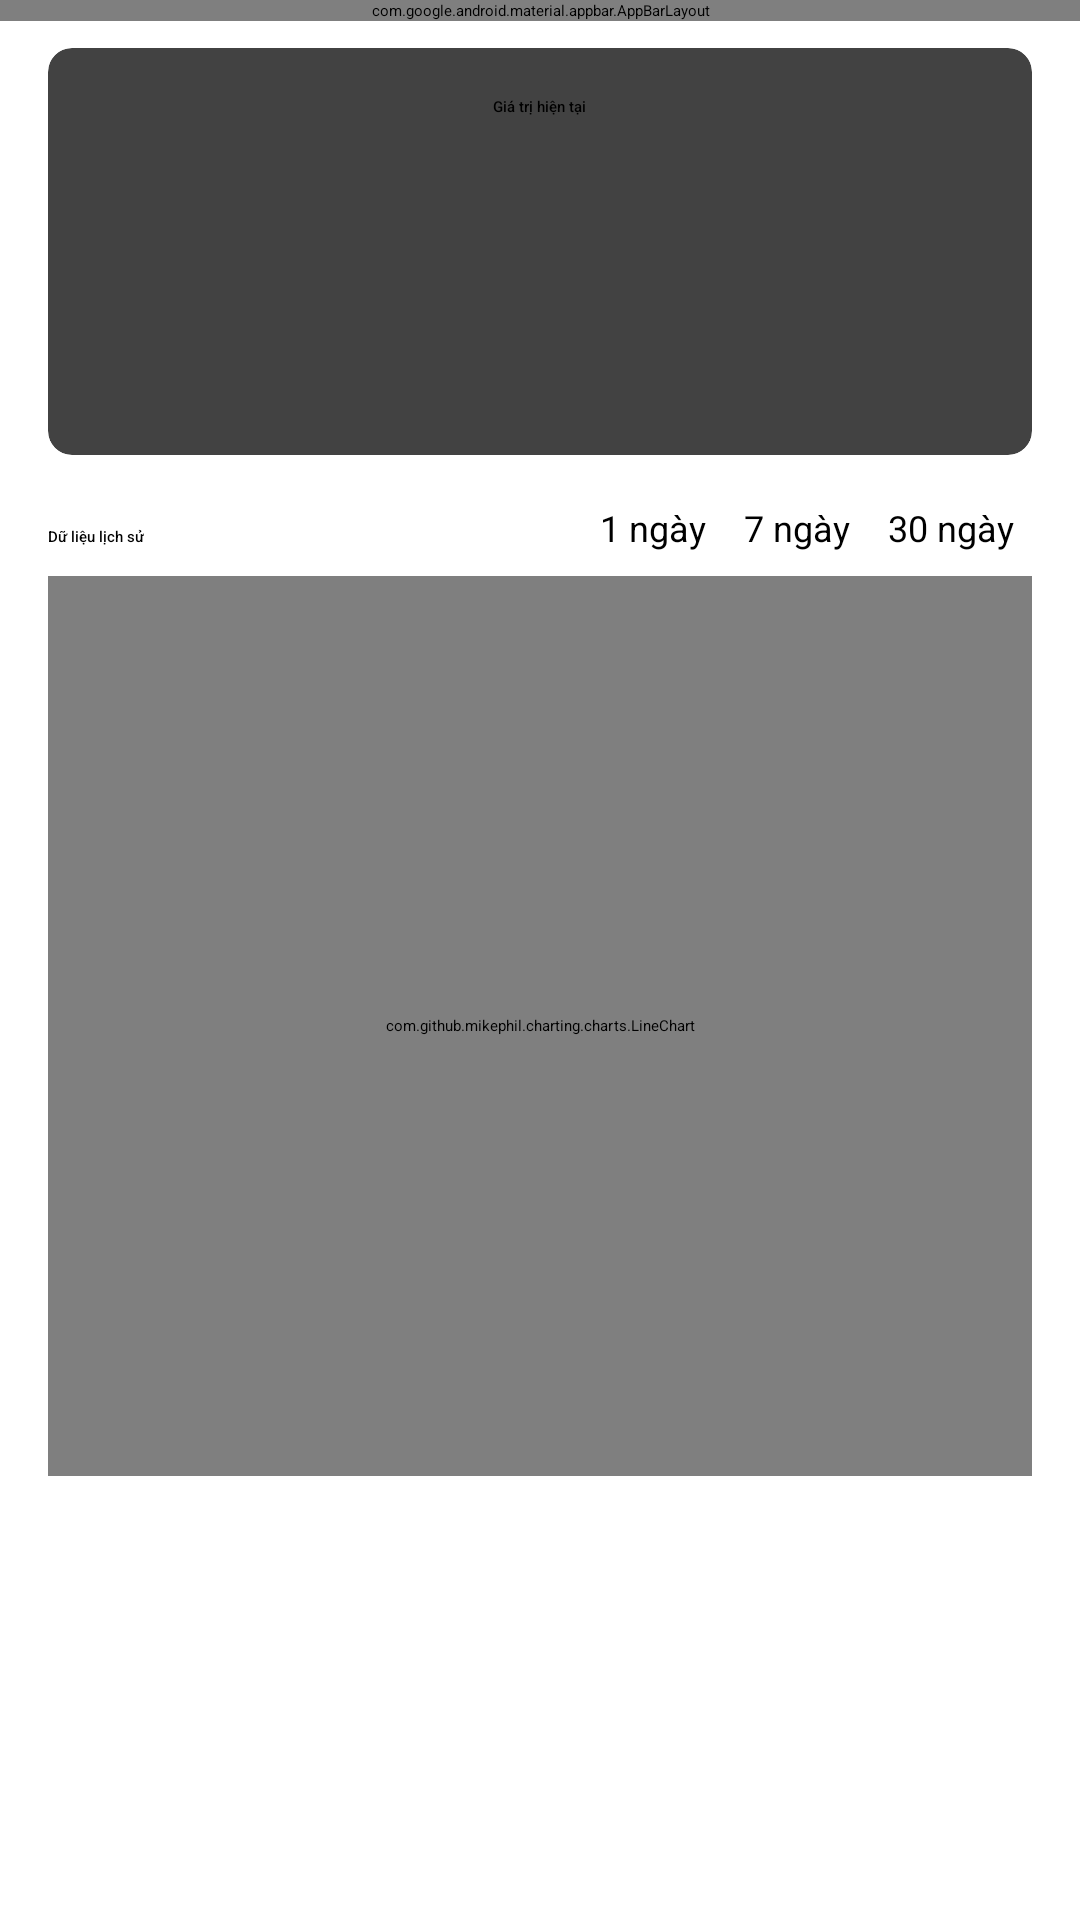

The Android layout XML behind this screen, and the referenced resources:
<!-- AndroidManifest.xml: application theme Theme.SensorMonitor -->
<!-- res/layout/activity_sensor_detail.xml -->
<?xml version="1.0" encoding="utf-8"?>
<androidx.coordinatorlayout.widget.CoordinatorLayout xmlns:android="http://schemas.android.com/apk/res/android"
    xmlns:app="http://schemas.android.com/apk/res-auto"
    xmlns:tools="http://schemas.android.com/tools"
    android:layout_width="match_parent"
    android:layout_height="match_parent"
    tools:context=".ui.SensorDetailActivity">

    <com.google.android.material.appbar.AppBarLayout
        android:layout_width="match_parent"
        android:layout_height="wrap_content"
        android:theme="@style/Theme.SensorMonitor.AppBarOverlay">

        <androidx.appcompat.widget.Toolbar
            android:id="@+id/toolbar"
            android:layout_width="match_parent"
            android:layout_height="?attr/actionBarSize"
            android:background="?attr/colorPrimary"
            app:popupTheme="@style/Theme.SensorMonitor.PopupOverlay" />

    </com.google.android.material.appbar.AppBarLayout>

    <androidx.core.widget.NestedScrollView
        android:layout_width="match_parent"
        android:layout_height="match_parent"
        app:layout_behavior="@string/appbar_scrolling_view_behavior">

        <LinearLayout
            android:layout_width="match_parent"
            android:layout_height="wrap_content"
            android:orientation="vertical"
            android:padding="16dp">

            <androidx.cardview.widget.CardView
                android:layout_width="match_parent"
                android:layout_height="wrap_content"
                android:layout_marginBottom="16dp"
                app:cardCornerRadius="8dp"
                app:cardElevation="4dp">

                <LinearLayout
                    android:layout_width="match_parent"
                    android:layout_height="wrap_content"
                    android:gravity="center"
                    android:orientation="vertical"
                    android:padding="16dp">

                    <TextView
                        android:layout_width="wrap_content"
                        android:layout_height="wrap_content"
                        android:text="Giá trị hiện tại"
                        android:textAppearance="@style/TextAppearance.MaterialComponents.Headline6" />

                    <TextView
                        android:id="@+id/textViewCurrentValue"
                        android:layout_width="wrap_content"
                        android:layout_height="wrap_content"
                        android:layout_marginTop="8dp"
                        android:textAppearance="@style/TextAppearance.MaterialComponents.Headline3"
                        android:textStyle="bold"
                        tools:text="25.4°C" />

                    <TextView
                        android:id="@+id/textViewTimestamp"
                        android:layout_width="wrap_content"
                        android:layout_height="wrap_content"
                        android:layout_marginTop="8dp"
                        android:textAppearance="@style/TextAppearance.MaterialComponents.Caption"
                        tools:text="15/03/2023 14:30:45" />
                </LinearLayout>
            </androidx.cardview.widget.CardView>

            <LinearLayout
                android:layout_width="match_parent"
                android:layout_height="wrap_content"
                android:layout_marginBottom="8dp"
                android:orientation="horizontal">

                <TextView
                    android:layout_width="wrap_content"
                    android:layout_height="wrap_content"
                    android:text="Dữ liệu lịch sử"
                    android:textAppearance="@style/TextAppearance.MaterialComponents.Headline6" />

                <Space
                    android:layout_width="0dp"
                    android:layout_height="wrap_content"
                    android:layout_weight="1" />

                <androidx.appcompat.widget.AppCompatButton
                    android:id="@+id/buttonDay"
                    style="@style/Widget.AppCompat.Button.Borderless"
                    android:layout_width="wrap_content"
                    android:layout_height="wrap_content"
                    android:minWidth="48dp"
                    android:text="1 ngày"
                    android:textSize="12sp" />

                <androidx.appcompat.widget.AppCompatButton
                    android:id="@+id/buttonWeek"
                    style="@style/Widget.AppCompat.Button.Borderless"
                    android:layout_width="wrap_content"
                    android:layout_height="wrap_content"
                    android:minWidth="48dp"
                    android:text="7 ngày"
                    android:textSize="12sp" />

                <androidx.appcompat.widget.AppCompatButton
                    android:id="@+id/buttonMonth"
                    style="@style/Widget.AppCompat.Button.Borderless"
                    android:layout_width="wrap_content"
                    android:layout_height="wrap_content"
                    android:minWidth="48dp"
                    android:text="30 ngày"
                    android:textSize="12sp" />
            </LinearLayout>

            <FrameLayout
                android:layout_width="match_parent"
                android:layout_height="300dp">

                <com.github.mikephil.charting.charts.LineChart
                    android:id="@+id/lineChart"
                    android:layout_width="match_parent"
                    android:layout_height="match_parent" />

                <ProgressBar
                    android:id="@+id/progressBar"
                    android:layout_width="wrap_content"
                    android:layout_height="wrap_content"
                    android:layout_gravity="center"
                    android:visibility="gone" />
            </FrameLayout>

        </LinearLayout>
    </androidx.core.widget.NestedScrollView>

</androidx.coordinatorlayout.widget.CoordinatorLayout>
<!-- resources referenced by this layout -->
<resources>
  <style name="Theme.SensorMonitor.AppBarOverlay" parent="ThemeOverlay.MaterialComponents.Dark.ActionBar" />
  <style name="Theme.SensorMonitor.PopupOverlay" parent="ThemeOverlay.MaterialComponents.Light" />
</resources>
